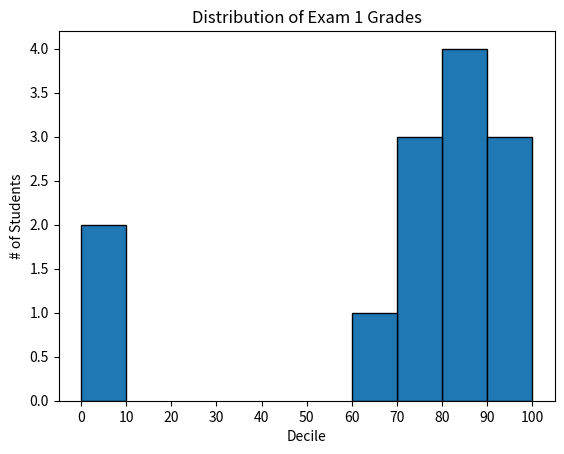

Here is the Python script that generated this plot:
from matplotlib import pyplot as plt
from collections import Counter


grades = [83, 95, 91, 87, 70, 0, 85, 82, 100, 67, 73, 77, 0]

# Bucket grades by decile, but put 100 in with the 90s
histogram = Counter(min(grade// 10*10, 90) for grade in grades)

plt.bar([x + 5 for x in histogram.keys()],  # Shift bars right by 5 x-axis
        histogram.values(),  # Give each bar its correct height y-axis
        10,  # Give each bar a width of 10
        edgecolor=(0, 0, 0))  # Black edges for each bar

plt.xticks([10 * i for i in range(11)])    # x-axis labels at 0, 10, ..., 100
plt.xlabel("Decile")
plt.ylabel("# of Students")
plt.title("Distribution of Exam 1 Grades")
plt.show()
